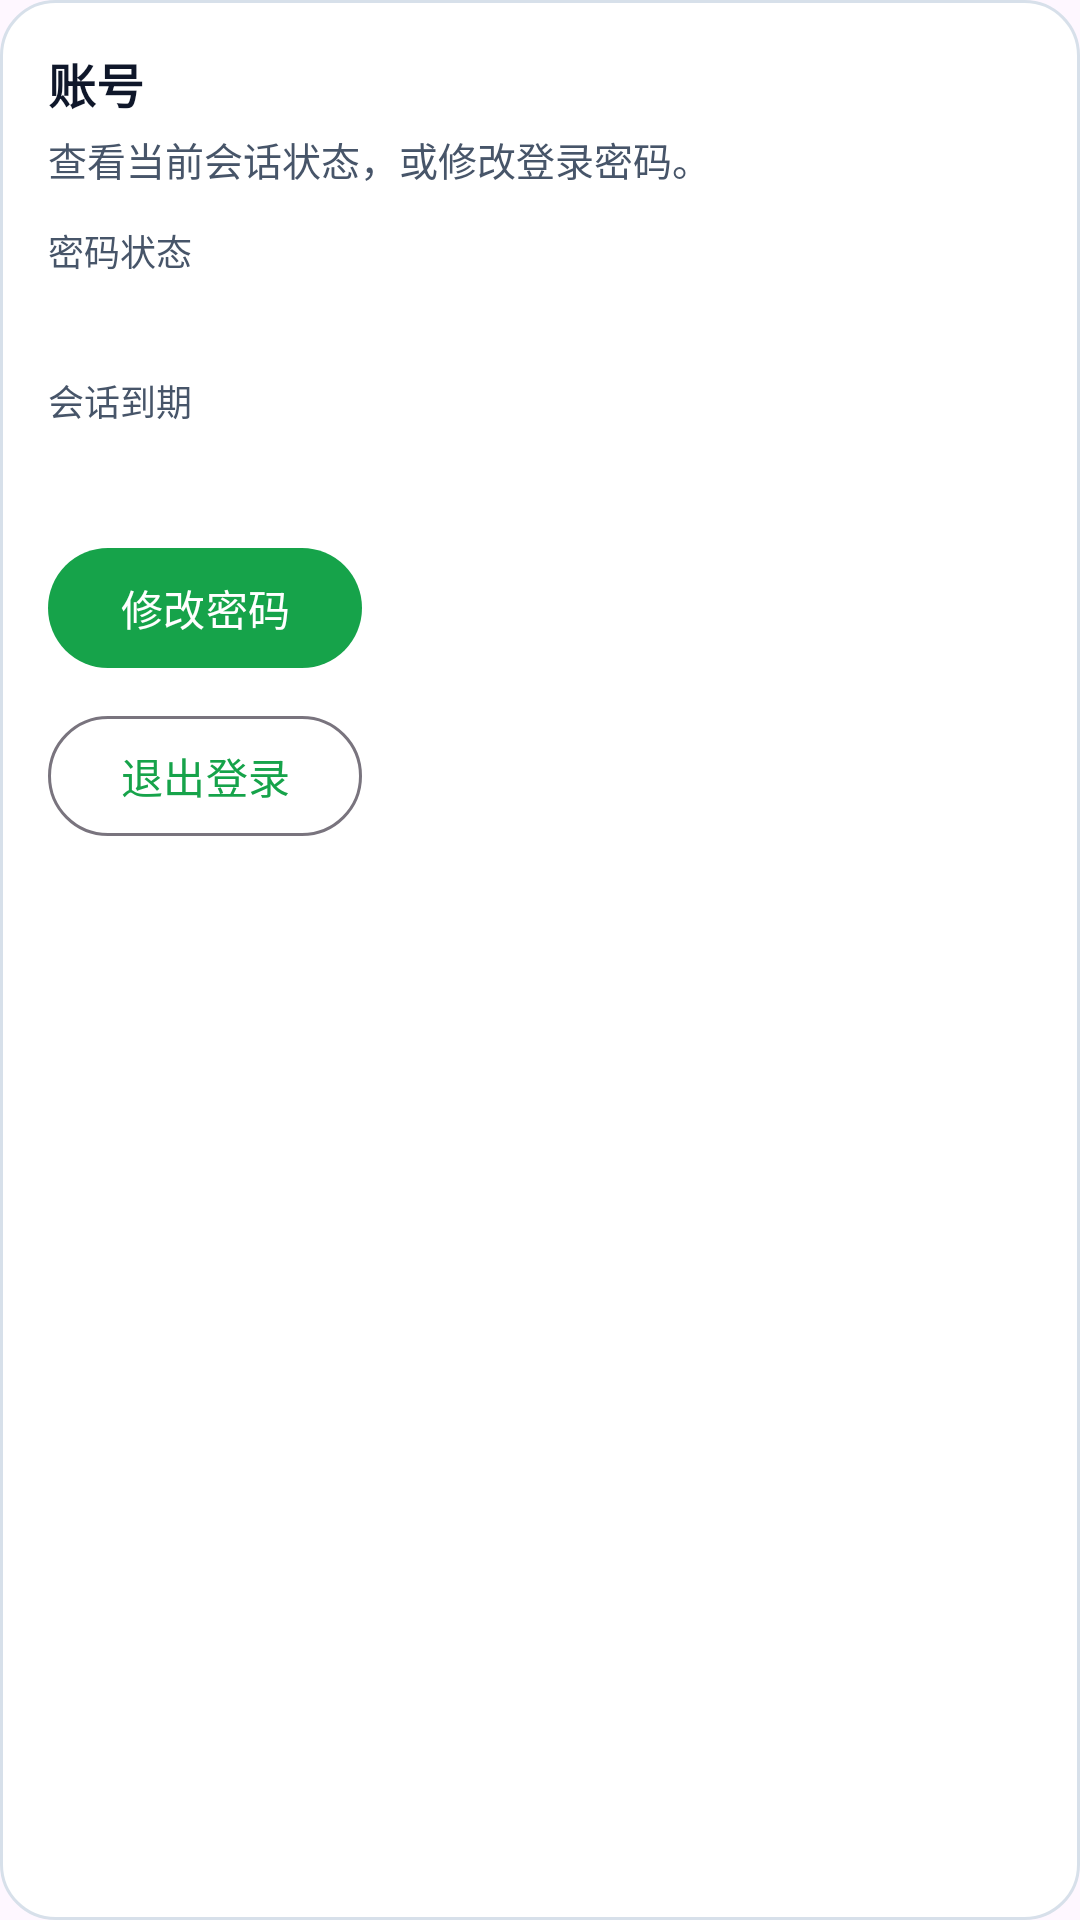

Reconstruct the res/layout file that produces this screen, plus the resources it refers to.
<!-- AndroidManifest.xml: application theme Theme.CloudPhone -->
<!-- res/layout/settings_section_account.xml -->
<?xml version="1.0" encoding="utf-8"?>
<LinearLayout xmlns:android="http://schemas.android.com/apk/res/android"
    android:layout_width="match_parent"
    android:layout_height="wrap_content"
    android:layout_marginTop="16dp"
    android:background="@drawable/bg_auth_card"
    android:orientation="vertical"
    android:padding="16dp">

    <TextView
        android:layout_width="wrap_content"
        android:layout_height="wrap_content"
        android:text="@string/settings_section_account_title"
        android:textColor="@color/auth_text_primary"
        android:textSize="16sp"
        android:textStyle="bold" />

    <TextView
        android:layout_width="match_parent"
        android:layout_height="wrap_content"
        android:layout_marginTop="4dp"
        android:text="@string/settings_section_account_desc"
        android:textColor="@color/auth_text_secondary"
        android:textSize="13sp" />

    <TextView
        android:layout_width="wrap_content"
        android:layout_height="wrap_content"
        android:layout_marginTop="12dp"
        android:text="@string/settings_password_status"
        android:textColor="@color/auth_text_secondary"
        android:textSize="12sp" />

    <TextView
        android:id="@+id/textPasswordStatus"
        android:layout_width="match_parent"
        android:layout_height="wrap_content"
        android:layout_marginTop="2dp"
        android:textColor="@color/auth_text_primary"
        android:textSize="15sp" />

    <TextView
        android:layout_width="wrap_content"
        android:layout_height="wrap_content"
        android:layout_marginTop="10dp"
        android:text="@string/settings_session_expiry"
        android:textColor="@color/auth_text_secondary"
        android:textSize="12sp" />

    <TextView
        android:id="@+id/textSessionExpiry"
        android:layout_width="match_parent"
        android:layout_height="wrap_content"
        android:layout_marginTop="2dp"
        android:textColor="@color/auth_text_primary"
        android:textSize="15sp" />

    <com.google.android.material.button.MaterialButton
        android:id="@+id/buttonChangePassword"
        android:layout_width="wrap_content"
        android:layout_height="wrap_content"
        android:layout_marginTop="14dp"
        android:text="@string/settings_change_password_action" />

    <com.google.android.material.button.MaterialButton
        android:id="@+id/buttonLogout"
        style="@style/Widget.Material3.Button.OutlinedButton"
        android:layout_width="wrap_content"
        android:layout_height="wrap_content"
        android:layout_marginTop="8dp"
        android:text="@string/settings_logout" />
</LinearLayout>
<!-- resources referenced by this layout -->
<resources>
  <color name="auth_text_primary">#0F172A</color>
  <color name="auth_text_secondary">#475569</color>
  <!-- drawable bg_auth_card (drawable) -->
  <?xml version="1.0" encoding="utf-8"?>
  <shape xmlns:android="http://schemas.android.com/apk/res/android"
      android:shape="rectangle">
      <solid android:color="@color/auth_surface" />
      <corners android:radius="18dp" />
      <stroke
          android:width="1dp"
          android:color="@color/auth_line" />
  </shape>
  <string name="settings_change_password_action">修改密码</string>
  <string name="settings_logout">退出登录</string>
  <string name="settings_password_status">密码状态</string>
  <string name="settings_section_account_desc">查看当前会话状态，或修改登录密码。</string>
  <string name="settings_section_account_title">账号</string>
  <string name="settings_session_expiry">会话到期</string>
  <style name="Theme.CloudPhone" parent="Base.Theme.CloudPhone" />
  <color name="auth_surface">#FFFFFF</color>
  <color name="auth_line">#D7E0EA</color>
  <style name="Base.Theme.CloudPhone" parent="Theme.Material3.DayNight.NoActionBar">
          <item name="colorPrimary">@color/auth_primary</item>
          <item name="android:statusBarColor">@color/auth_background</item>
          <item name="android:navigationBarColor">@color/auth_background</item>
          <item name="android:windowLightStatusBar">true</item>
          <item name="android:windowLightNavigationBar">true</item>
      </style>
  <color name="auth_primary">#16A34A</color>
  <color name="auth_background">#EEF2F7</color>
</resources>
